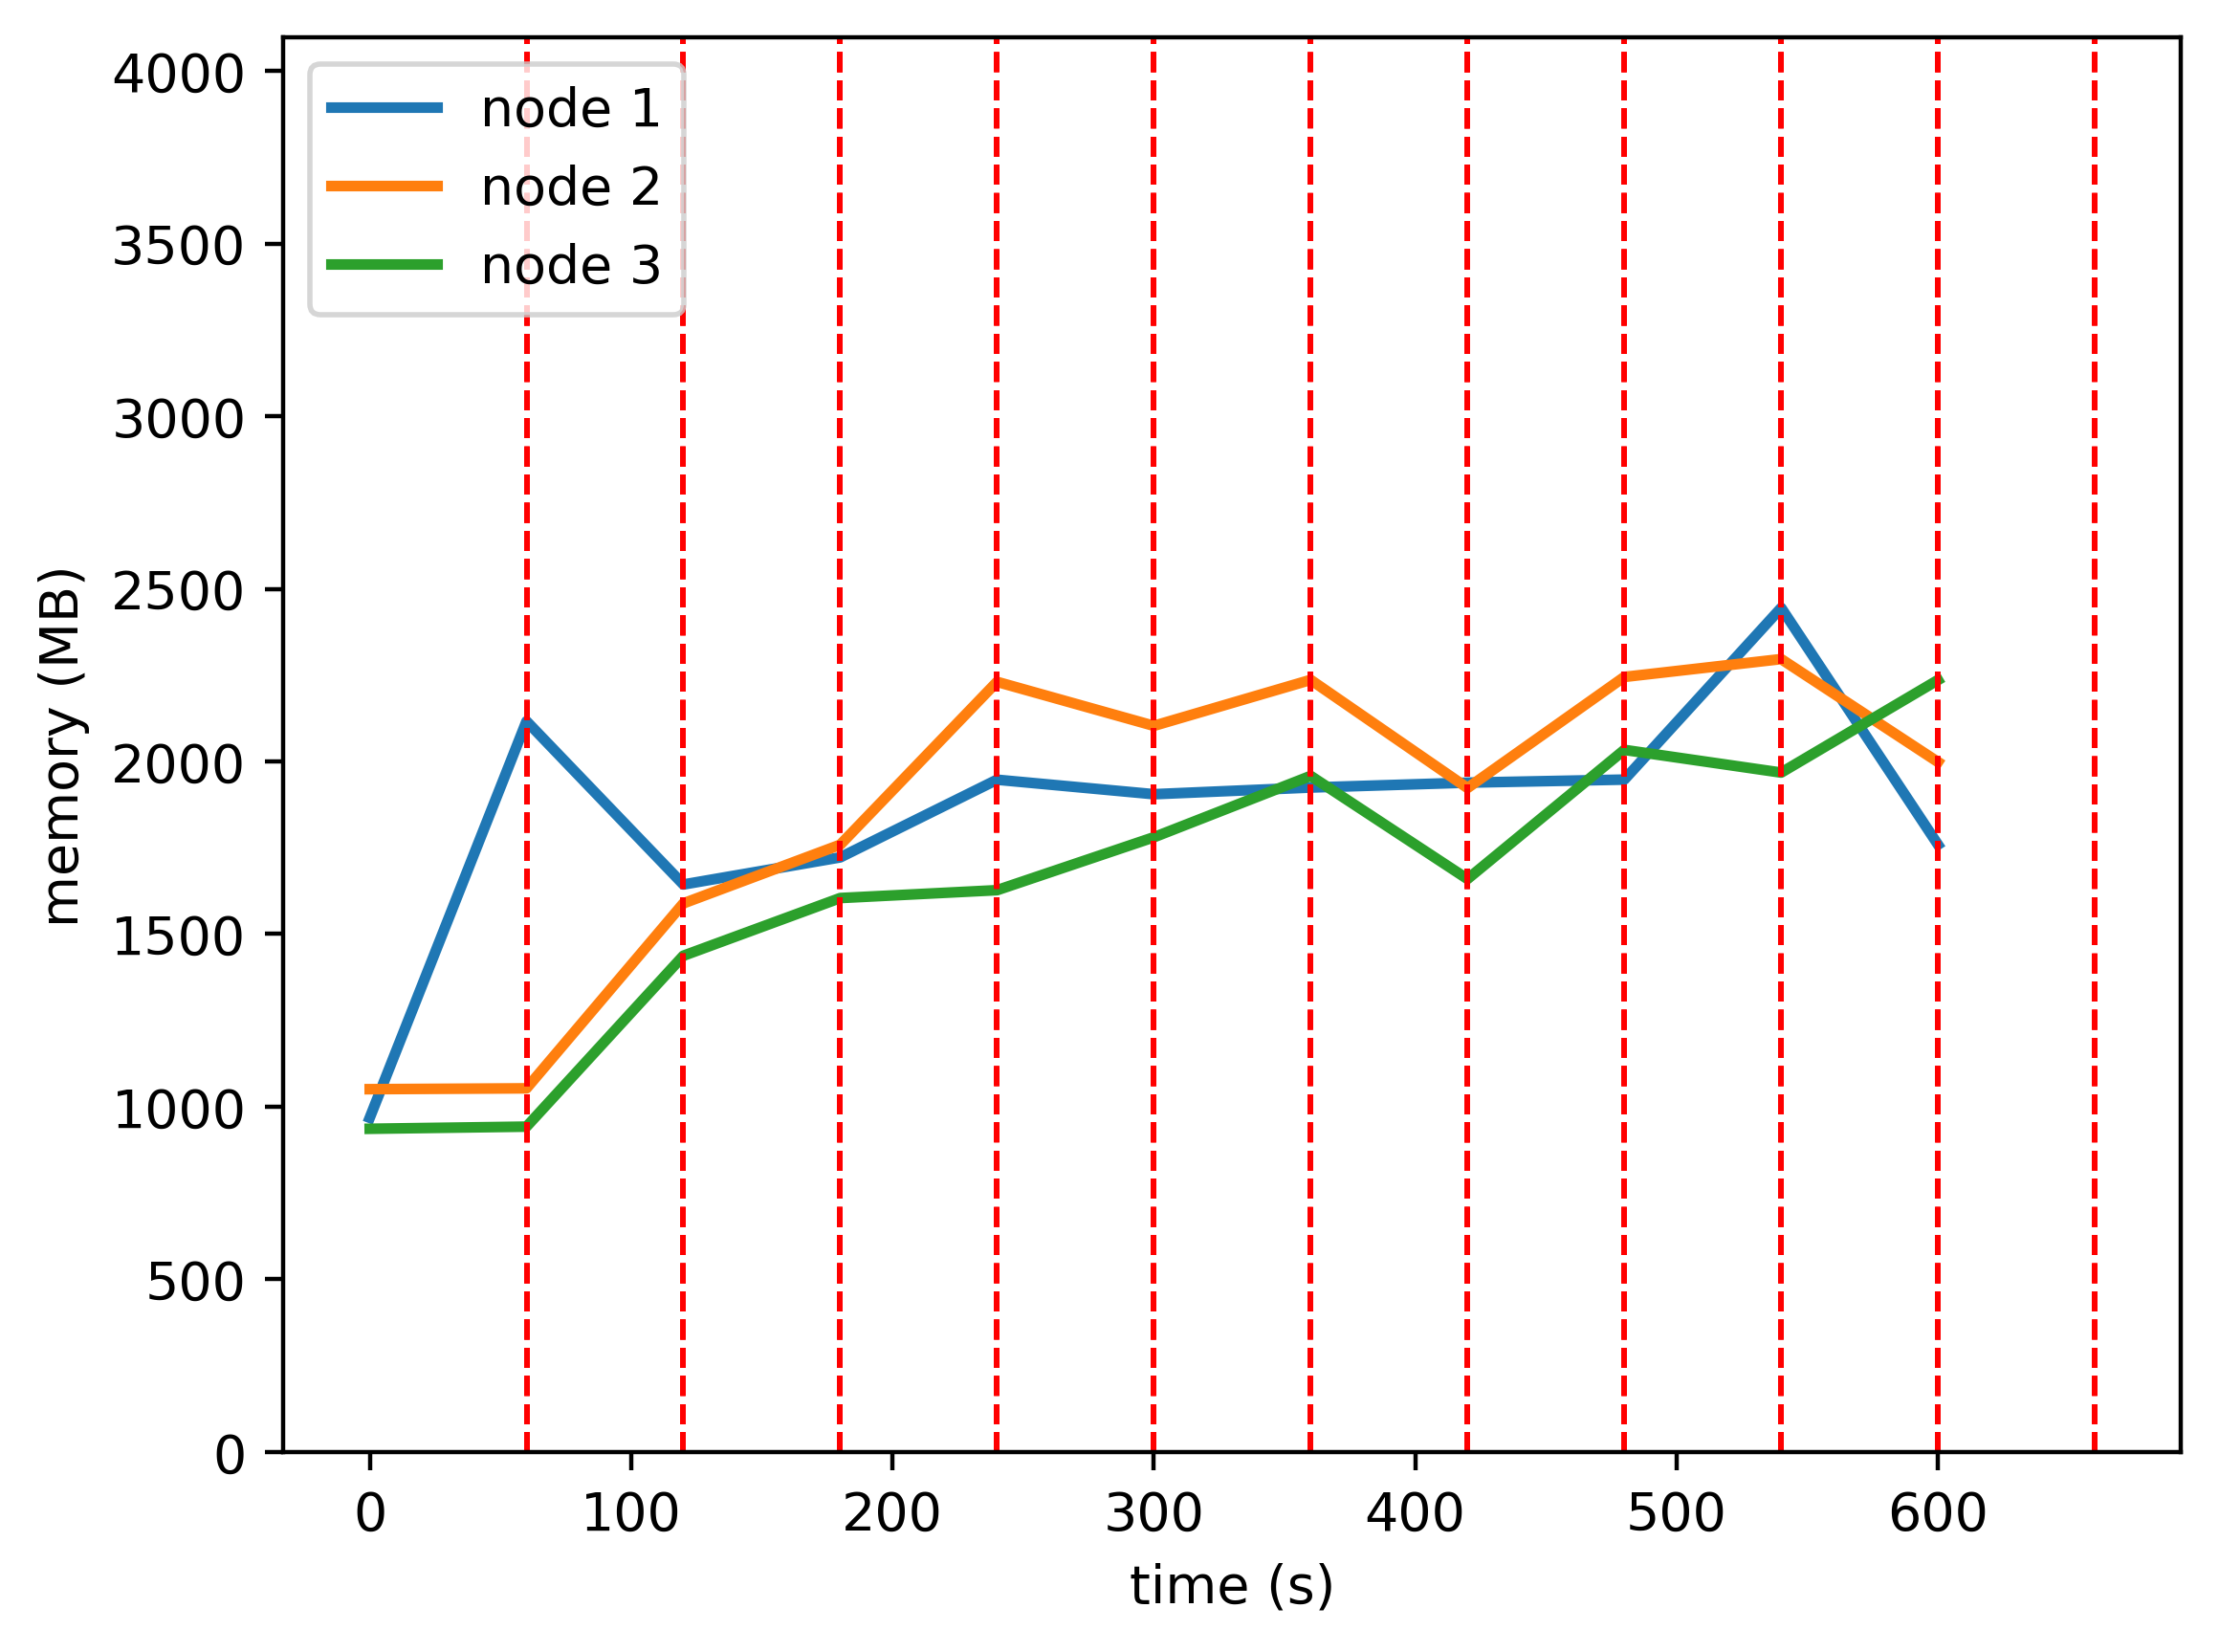

Values plotted in this chart, from the file beside it:
timestamp, ppgcc-m02, ppgcc-m02 pod amount, ppgcc-m03, ppgcc-m03 pod amount, ppgcc-m04, ppgcc-m04 pod amount
0, 991080, 4, 1075996, 4, 958564, 4
60, 2167240, 12, 1078504, 0, 964900, 0
120, 1683064, 4, 1627096, 4, 1471780, 4
180, 1763452, 4, 1800940, 4, 1642852, 4
240, 1993792, 4, 2284060, 4, 1666216, 4
300, 1950840, 4, 2153644, 4, 1823156, 4
360, 1970640, 4, 2289876, 4, 2005052, 4
420, 1985104, 4, 1969248, 4, 1699340, 4
480, 1994144, 4, 2298636, 4, 2082272, 4
540, 2503532, 4, 2351568, 4, 2014952, 4
600, 1801160, 4, 2046384, 4, 2289512, 4
660, 2195972, 4, 2435916, 4, 2335060, 4
